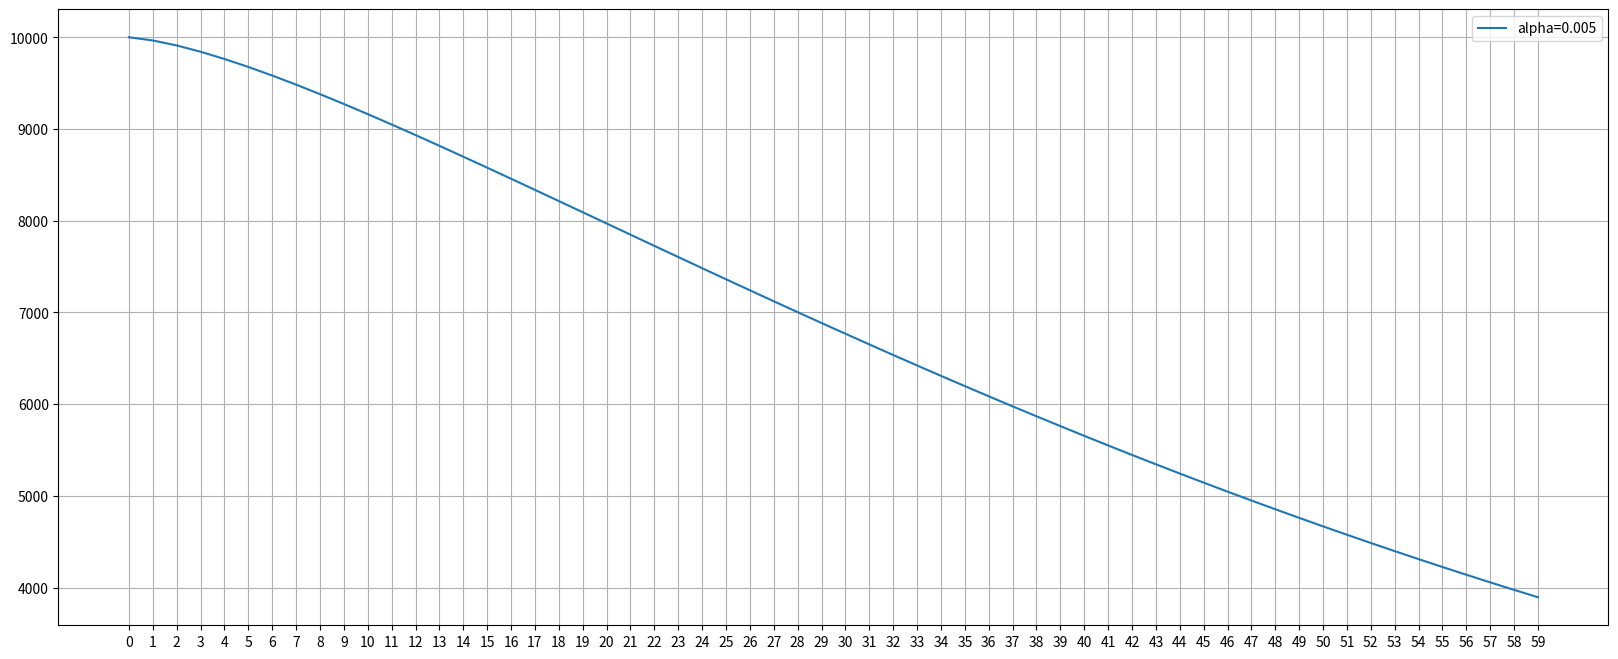

Recreate this plot in Python.
import matplotlib.pyplot as plt
import numpy as np
import math


def decay_function(alpha=0.01, init=1000, deltaT=100):
    data = []
    for t in range(deltaT):
        if len(data) == 0:
            temp = init /math.pow(t+1, alpha)#math.exp(-alpha * math.log(t + 1))
        else:
            temp = data[-1]/math.pow(t+1, alpha)# * math.exp(-alpha * math.log(t + 1))
        data.append(temp)

    plt.plot([t for t in range(deltaT)], data, label='alpha={}'.format(alpha))


init = 10000
deltaT = 60
plt.figure(figsize=(20, 8))

decay_function(0.005, init, deltaT)

plt.xticks([t for t in range(deltaT)])
plt.grid()
plt.legend()
plt.show()